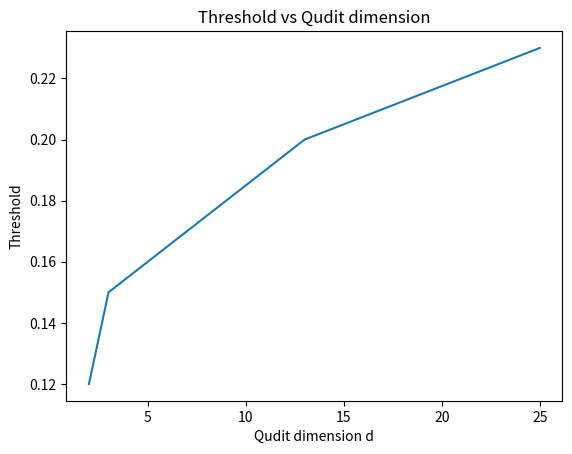

Recreate this plot in Python. (Note: this script raises an exception after producing the figure.)
#
# QTop
#
# [redacted]
#
# This file is part of QTop.
#
# QTop is free software: you can redistribute it and/or modify
# it under the terms of the GNU General Public License as published by
# the Free Software Foundation, either version 3 of the License, or
# (at your option) any later version.

import numpy as np
import matplotlib.pyplot as plt

L = [2,3,5,13,25]
thresh = [0.12,.15,.16,.20,.23]
plt.plot(L, thresh)
title = "Threshold vs Qudit dimension"
plt.title(str(title))
plt.xlabel("Qudit dimension d")
plt.ylabel("Threshold")
plt.savefig('../plots/rg_thresh.png')
plt.show()
